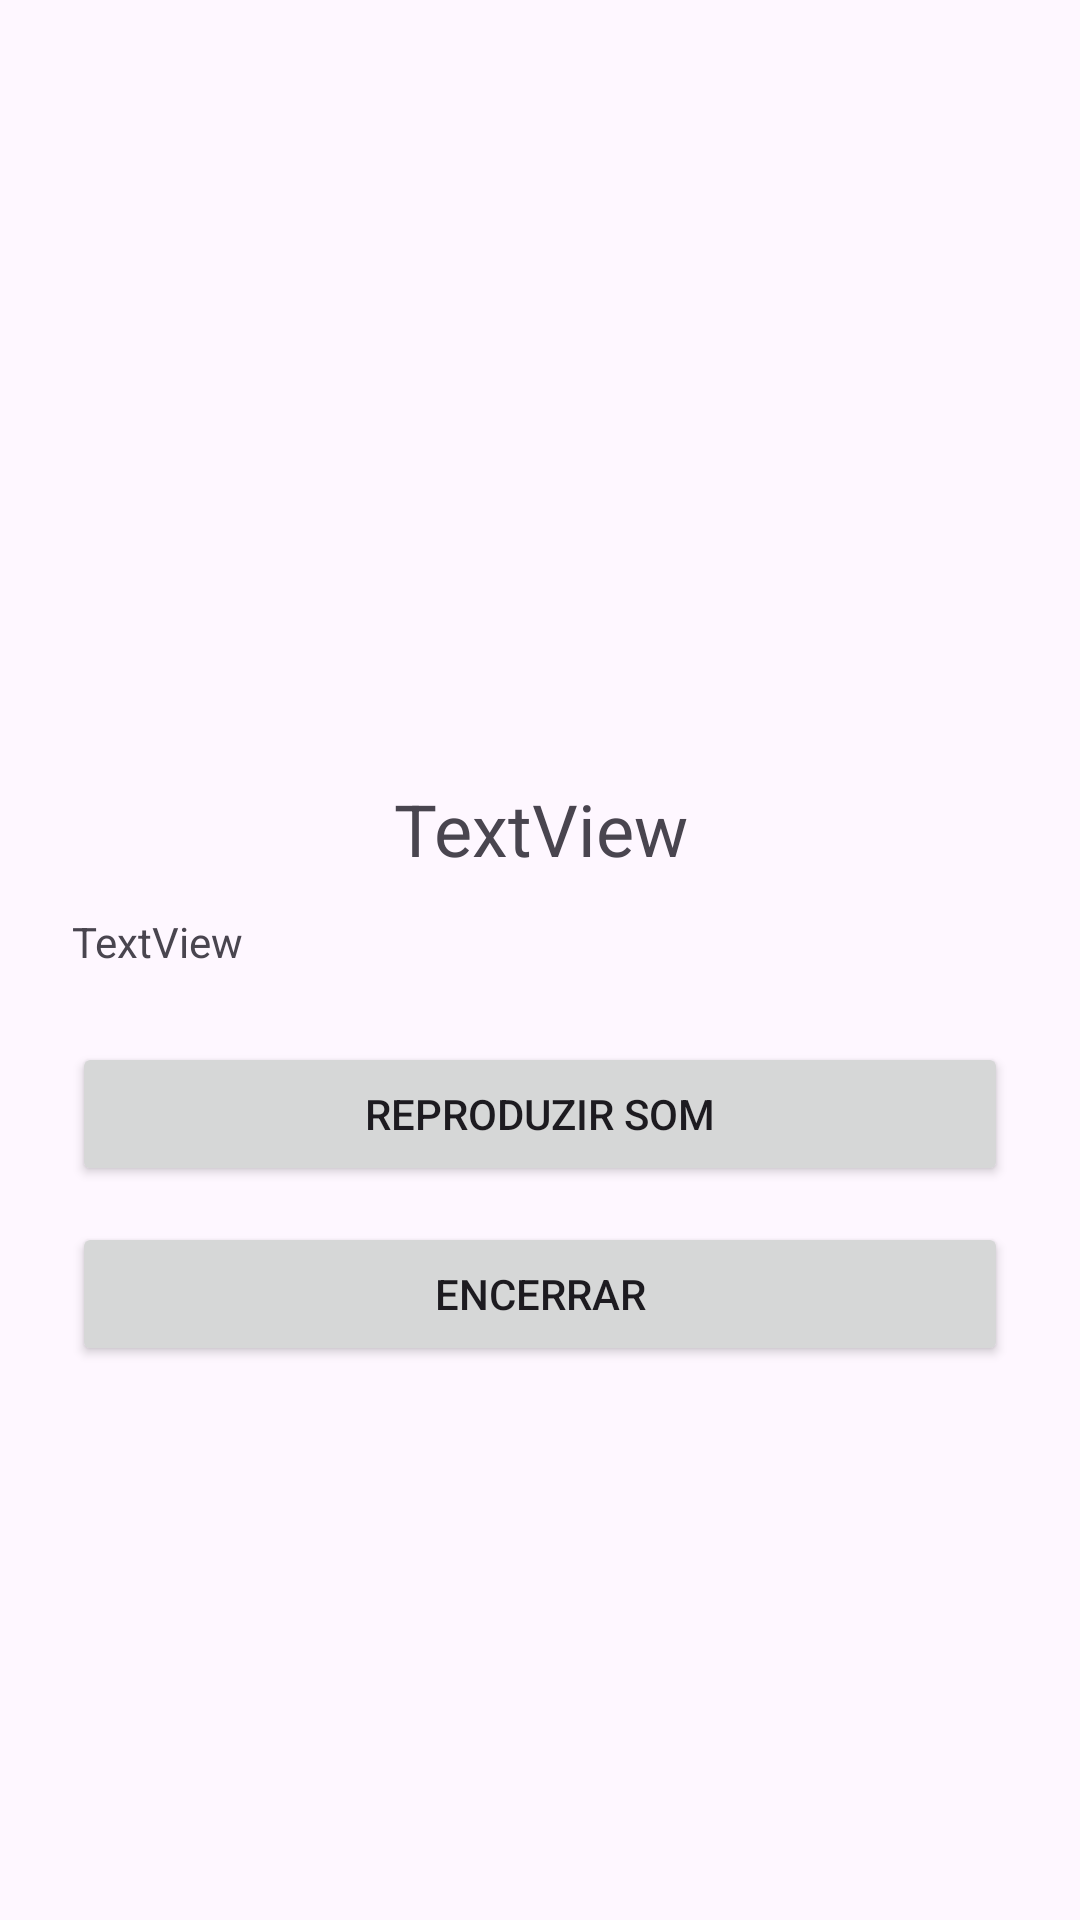

Reconstruct the res/layout file that produces this screen, plus the resources it refers to.
<!-- AndroidManifest.xml: application theme Theme.DrawerLayout -->
<!-- res/layout/activity_detail.xml -->
<?xml version="1.0" encoding="utf-8"?>
<androidx.constraintlayout.widget.ConstraintLayout xmlns:android="http://schemas.android.com/apk/res/android"
    xmlns:app="http://schemas.android.com/apk/res-auto"
    xmlns:tools="http://schemas.android.com/tools"
    android:id="@+id/main"
    android:layout_width="match_parent"
    android:layout_height="match_parent"
    tools:context=".DetailActivity">

    <LinearLayout
        android:layout_width="0dp"
        android:layout_height="0dp"
        android:gravity="center_horizontal"
        android:orientation="vertical"
        android:padding="24dp"
        app:layout_constraintTop_toTopOf="parent"
        app:layout_constraintBottom_toBottomOf="parent"
        app:layout_constraintStart_toStartOf="parent"
        app:layout_constraintEnd_toEndOf="parent">

        <ImageView
            android:id="@+id/imageDetail"
            android:layout_width="220dp"
            android:layout_height="220dp"
            android:layout_marginBottom="16dp"
            android:scaleType="centerCrop"
            app:srcCompat="@drawable/ic_launcher_background" />

        <TextView
            android:id="@+id/textTitle"
            android:layout_width="match_parent"
            android:layout_height="wrap_content"
            android:layout_marginBottom="12dp"
            android:gravity="center"
            android:text="TextView"
            android:textSize="24sp" />

        <TextView
            android:id="@+id/textDescription"
            android:layout_width="match_parent"
            android:layout_height="wrap_content"
            android:layout_marginBottom="24dp"
            android:text="TextView" />

        <Button
            android:id="@+id/buttonPlay"
            android:layout_width="match_parent"
            android:layout_height="wrap_content"
            android:layout_marginBottom="12dp"
            android:text="Reproduzir Som" />

        <Button
            android:id="@+id/buttonClose"
            android:layout_width="match_parent"
            android:layout_height="wrap_content"
            android:text="Encerrar" />

    </LinearLayout>

</androidx.constraintlayout.widget.ConstraintLayout>
<!-- resources referenced by this layout -->
<resources>
  <style name="Theme.DrawerLayout" parent="Base.Theme.DrawerLayout" />
  <style name="Base.Theme.DrawerLayout" parent="Theme.Material3.DayNight.NoActionBar">
          
          
      </style>
</resources>
